Photos from the image-classification dataset "dataset" in the GitHub repository FezzMad/Computer-vision-project. Its 5 classes are: Gala apple, Golden apple, Granny Smith apple, honey crisp, Red Chief apple.

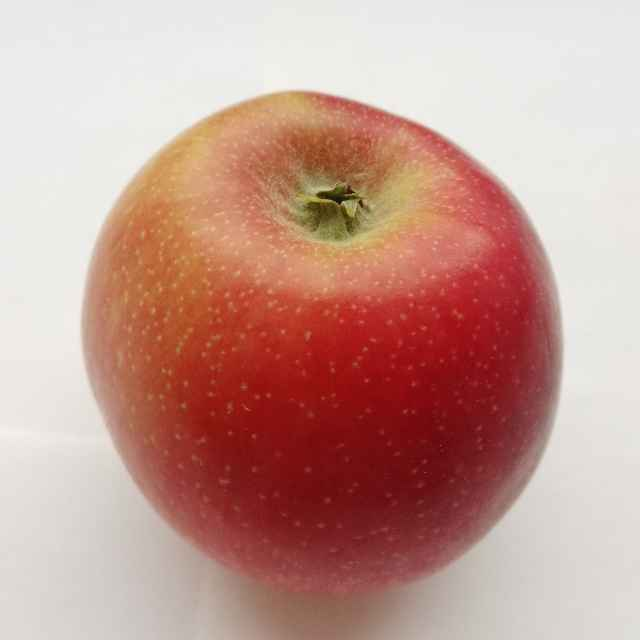
Label: Gala apple

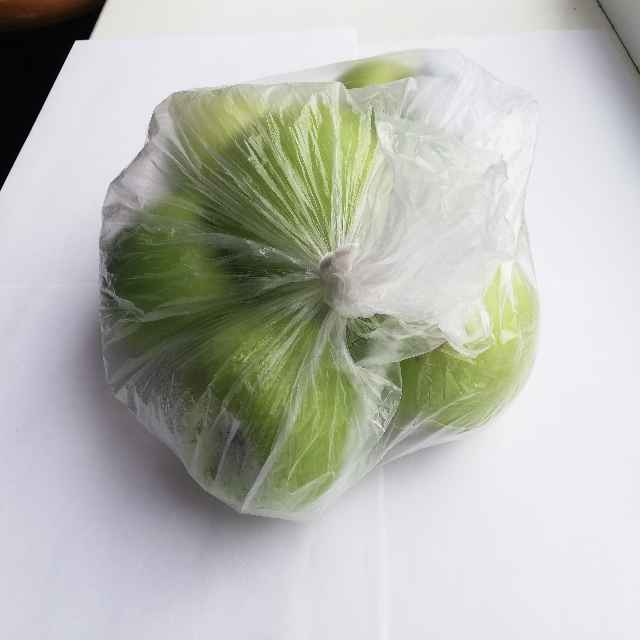
Label: Granny Smith apple

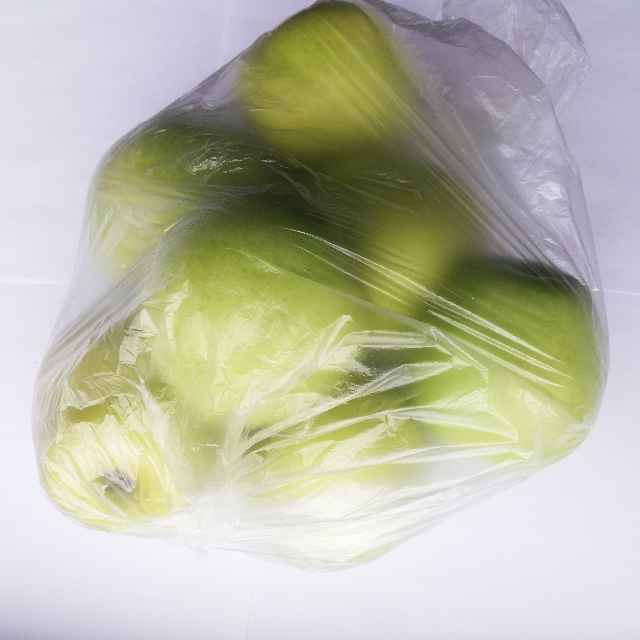
Label: Golden apple

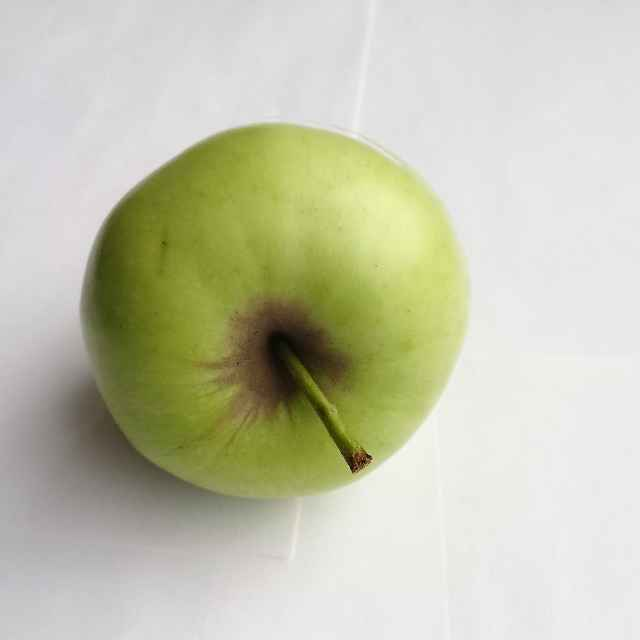
Label: Golden apple

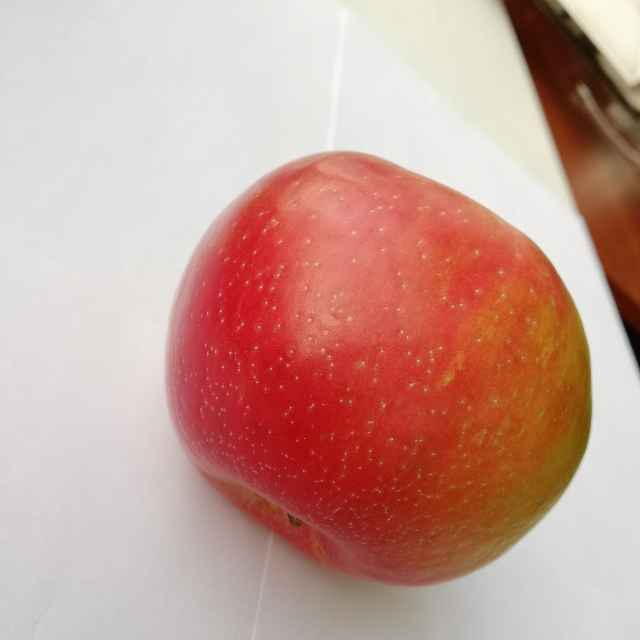
Label: honey crisp

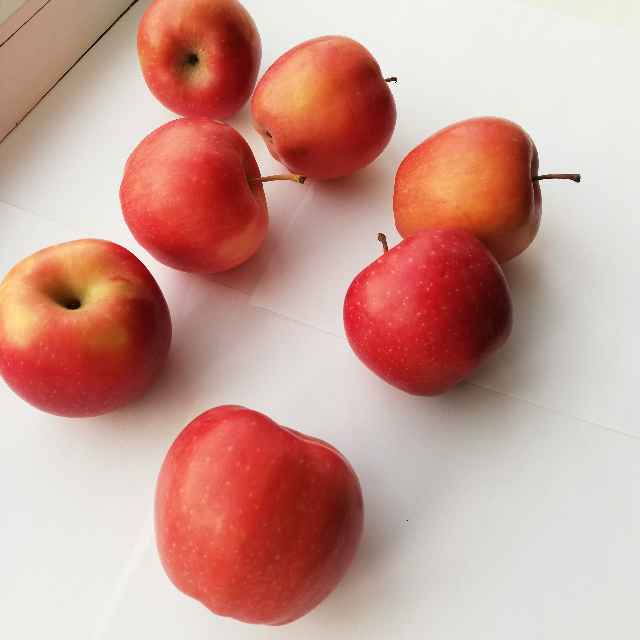
Label: Red Chief apple
